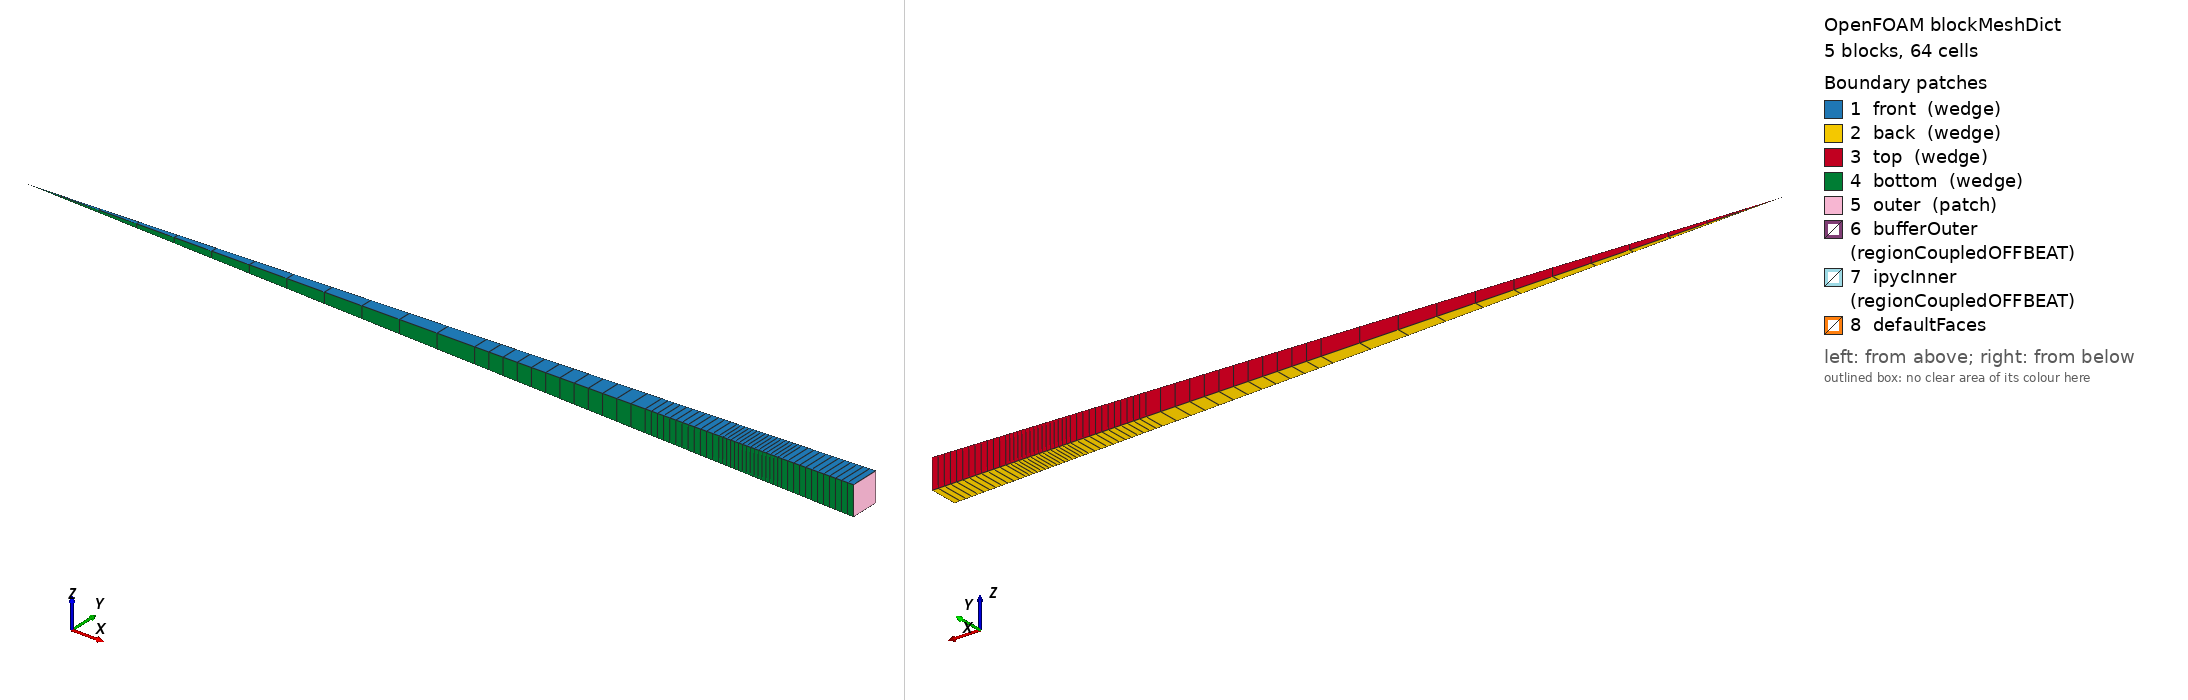

OpenFOAM case: the mesh blockMesh builds from blockMeshDict, 5 block(s), 64 cells. Boundary patches (legend numbers): 1 front (wedge), 2 back (wedge), 3 top (wedge), 4 bottom (wedge), 5 outer (patch), 6 bufferOuter (regionCoupledOFFBEAT), 7 ipycInner (regionCoupledOFFBEAT), 8 defaultFaces. Left view from above one corner, right view from below the opposite corner. Boundary conditions: 3 field file(s) under 0/; 7 of 8 drawn patches have an entry in a shipped field file.

=== system/blockMeshDict ===
/*--------------------------------*- C++ -*----------------------------------*\
| ========                 |                                                 |
| \      /  F ield         | OpenFOAM: The Open Source CFD Toolbox           |
|  \    /   O peration     | Version:  5.0                                   |
|   \  /    A nd           | Web:      www.OpenFOAM.org                      |
|    \/     M anipulation  |                                                 |
\*---------------------------------------------------------------------------*/
FoamFile
{
    version     5.0;
    format      ascii;
    class       dictionary;
    object      blockMeshDict;
}
// * * * * * * * * * * * * * * * * * * * * * * * * * * * * * * * * * * * * * //

convertToMeters 1e-06; 

vertices 
(
    (0.0 0.0 -0.0)
    (0.0 0.0 0.0)
    (0.0 -0.0 0.0)
    (0.0 -0.0 -0.0)
    (250.92356043035375 4.3798870393313525 -4.3798870393313525)
    (250.92356043035375 4.3798870393313525 4.3798870393313525)
    (250.92356043035375 -4.3798870393313525 4.3798870393313525)
    (250.92356043035375 -4.3798870393313525 -4.3798870393313525)

    (345.894629119133 6.037613209596208 -6.037613209596208)
    (345.894629119133 6.037613209596208 6.037613209596208)
    (345.894629119133 -6.037613209596208 6.037613209596208)
    (345.894629119133 -6.037613209596208 -6.037613209596208)

    (345.894629119133 6.037613209596208 -6.037613209596208)
    (345.894629119133 6.037613209596208 6.037613209596208)
    (345.894629119133 -6.037613209596208 6.037613209596208)
    (345.894629119133 -6.037613209596208 -6.037613209596208)
    (386.88214297429045 6.753052925184198 -6.753052925184198)
    (386.88214297429045 6.753052925184198 6.753052925184198)
    (386.88214297429045 -6.753052925184198 6.753052925184198)
    (386.88214297429045 -6.753052925184198 -6.753052925184198)

    (421.8714840701565 7.363794145808091 -7.363794145808091)
    (421.8714840701565 7.363794145808091 7.363794145808091)
    (421.8714840701565 -7.363794145808091 7.363794145808091)
    (421.8714840701565 -7.363794145808091 -7.363794145808091)

    (461.85930246543205 8.061784112235399 -8.061784112235399)
    (461.85930246543205 8.061784112235399 8.061784112235399)
    (461.85930246543205 -8.061784112235399 8.061784112235399)
    (461.85930246543205 -8.061784112235399 -8.061784112235399)

);

blocks 
(
    hex ( 0 1 2 3 4 5 6 7 ) Kernel (1 1 12) simpleGrading (1 1 1)
    hex ( 4 5 6 7 8 9 10 11 ) Buffer (1 1 12) simpleGrading (1 1 1)
    hex ( 12 13 14 15 16 17 18 19 ) IPyC (1 1 12) simpleGrading (1 1 1)
    hex ( 16 17 18 19 20 21 22 23 ) SiC (1 1 16) simpleGrading (1 1 1)
    hex ( 20 21 22 23 24 25 26 27 ) OPyC (1 1 12) simpleGrading (1 1 1)
);

edges 
(
);

boundary 
(
    front
    {
        type wedge;
        faces 
        (
            (1 2 6 5)
            (5 6 10 9)
            (13 14 18 17)
            (17 18 22 21)
            (21 22 26 25)
        );
    }

    back
    {
        type wedge;
        faces 
        (
            (0 4 7 3)
            (4 8 11 7)
            (12 16 19 15)
            (16 20 23 19)
            (20 24 27 23)
        );
    }

    top
    {
        type wedge;
        faces 
        (
            (0 1 5 4)
            (4 5 9 8)
            (12 13 17 16)
            (16 17 21 20)
            (20 21 25 24)
        );
    }

    bottom
    {
        type wedge;
        faces 
        (
            (2 3 7 6)
            (6 7 11 10)
            (14 15 19 18)
            (18 19 23 22)
            (22 23 27 26)
        );
    }

    outer
    {
        type patch;
        faces 
        (
            (24 25 26 27)
        );
    }

    bufferOuter
    {
        type regionCoupledOFFBEAT;
        neighbourPatch ipycInner;
        neighbourRegion region0;
        owner true;
        updateAMI true;
        faces 
        (
            (8 9 10 11)
        );
    }

    ipycInner
    {
        type regionCoupledOFFBEAT;
        neighbourPatch bufferOuter;
        neighbourRegion region0;
        owner false;
        updateAMI true;
        faces 
        (
            (12 13 14 15)
        );
    }

);



=== system/controlDict ===
/*--------------------------------*- C++ -*----------------------------------*\
| =========                 |                                                 |
| \\      /  F ield         | OpenFOAM: The Open Source CFD Toolbox           |
|  \\    /   O peration     | Version:  2.3.0                                 |
|   \\  /    A nd           | Web:      www.OpenFOAM.org                      |
|    \\/     M anipulation  |                                                 |
\*---------------------------------------------------------------------------*/
FoamFile
{
    version     2.0;
    format      ascii;
    class       dictionary;
    location    "system";
    object      controlDict;
}
// * * * * * * * * * * * * * * * * * * * * * * * * * * * * * * * * * * * * * //

libs ("libsciantix.so");
libs ("liboffbeat.so");

application     offbeat;

//- Run options:
startFrom       latestTime;
startTime       0;
stopAt          endTime;
endTime         5e7; //600 days
deltaT          1;

//- Write options:
writeControl    timeStep;
writeInterval   50; //30 days
purgeWrite      0;
writeFormat     ascii;
writeCompression off;
timeFormat      general;
timePrecision   1;
writePrecision  6;

functions
{
    #includeFunc  probes
}

//- Adjustable time step options:
adjustableTimeStep true;

maxDeltaT        2e5;
minDeltaT         1;
maxRelativeDeltaTIncrease 1e9;
minRelativeDeltaTDecrease 1e9;
maxRelativePowerIncrease  1e9;
maxRelativePowerDecrease  1e9;
maxBurnupIncrease 0.1;
maxAverageCreep   1e-4;
maxMaximumCreep	  1e-4;
maxFGR			  1e-8;

runTimeModifiable true;


// ************************************************************************* //


=== 0/DD ===
/*--------------------------------*- C++ -*----------------------------------*\
| =========                 |                                                 |
| \\      /  F ield         | OpenFOAM: The Open Source CFD Toolbox           |
|  \\    /   O peration     | Version:  2.3.0                                 |
|   \\  /    A nd           | Web:      www.OpenFOAM.org                      |
|    \\/     M anipulation  |                                                 |
\*---------------------------------------------------------------------------*/
FoamFile
{
    version     2.0;
    format      ascii;
    class       volVectorField;
    object      DD;
}
// * * * * * * * * * * * * * * * * * * * * * * * * * * * * * * * * * * * * * //

dimensions          [0 1 0 0 0 0 0];

internalField       uniform (0 0 0);

boundaryField
{
    "bottom|top|front|back"
    {
        type            wedge;
    }

    "bufferOuter|ipycInner"
    {
        type            gapContact;
        patchType       regionCoupledOFFBEAT;
        penaltyFactor   0.0;
        frictionCoefficient        0;
        relax           1.0;
        relaxInterfacePressure           0.1;
        traction        uniform (0 0 0);
        pressure        uniform 0.0;
        value           $internalField;
    }

    outer
    {
        type            tractionDisplacement;
        traction        uniform (0 0 0);
        pressure        uniform 0.1e6;
        value           uniform (0 0 0);
    }

}

// ************************************************************************* //


=== 0/T ===
/*--------------------------------*- C++ -*----------------------------------*\
| =========                 |                                                 |
| \\      /  F ield         | OpenFOAM: The Open Source CFD Toolbox           |
|  \\    /   O peration     | Version:  2.3.0                                 |
|   \\  /    A nd           | Web:      www.OpenFOAM.org                      |
|    \\/     M anipulation  |                                                 |
\*---------------------------------------------------------------------------*/
FoamFile
{
    version     2.0;
    format      ascii;
    class       volScalarField;
    location    "0";
    object      T;
}
// * * * * * * * * * * * * * * * * * * * * * * * * * * * * * * * * * * * * * //

dimensions      [0 0 0 1 0 0 0];

internalField   uniform 1298;

boundaryField
{
    "bottom|top|front|back"
    {
        type            wedge;
    }

    bufferOuter
    {
      type            trisoGap;
      patchType       regionCoupledOFFBEAT;
      kappa           k;
      coupled         true;
      roughness       uniform 1e-6;
      jumpDistance    uniform 0.0;
      value           $internalField;
      relax           1;
    }
    //
    ipycInner
    {
      type            trisoGap;
      patchType       regionCoupledOFFBEAT;
      kappa           k;
      coupled         true;
      roughness       uniform 1e-6;
      jumpDistance    uniform 0.0;
      value           $internalField;
      relax           1;
    }

    outer
    {
        type            fixedValue;
        value           uniform 1298;
    }

}


// ************************************************************************* //
